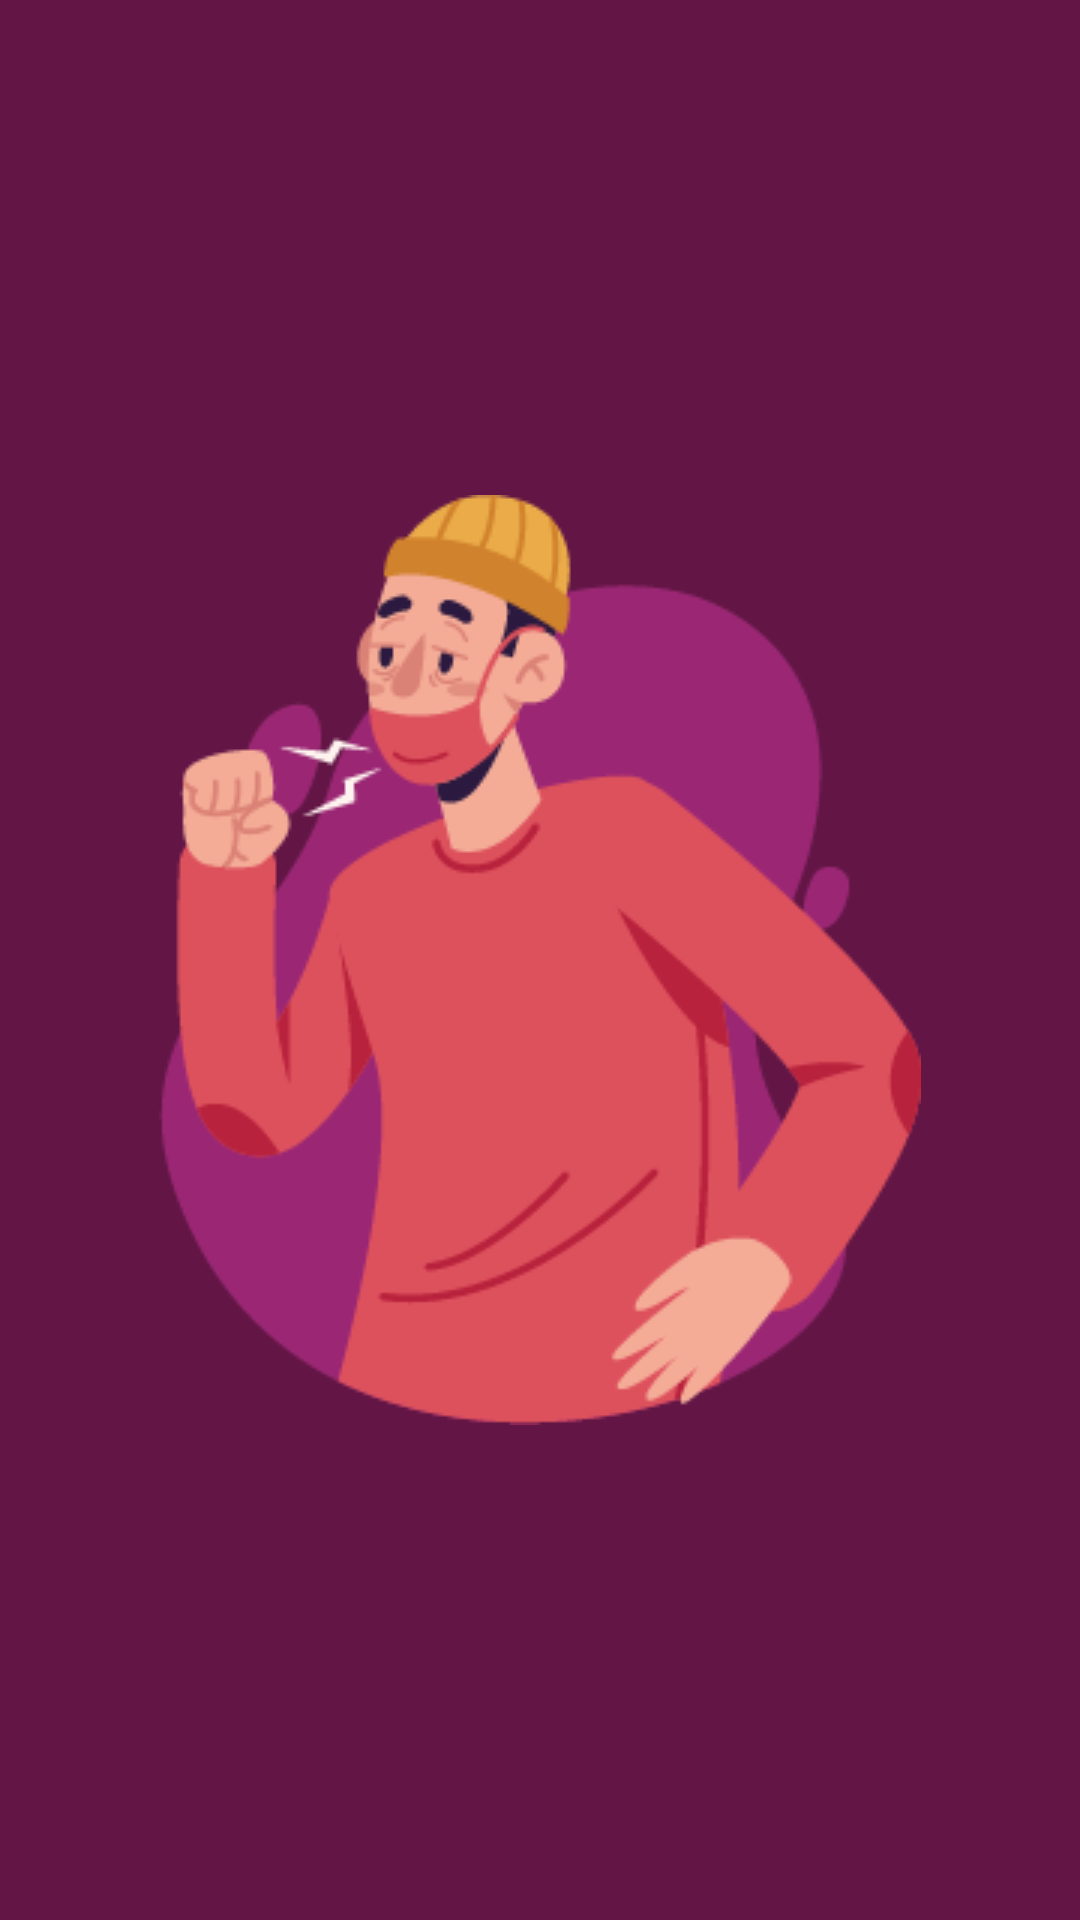

The Android layout XML behind this screen, and the referenced resources:
<!-- AndroidManifest.xml: application theme AppTheme -->
<!-- res/layout/activity_splash_screen.xml -->
<?xml version="1.0" encoding="utf-8"?>
<RelativeLayout xmlns:android="http://schemas.android.com/apk/res/android"
    xmlns:app="http://schemas.android.com/apk/res-auto"
    xmlns:tools="http://schemas.android.com/tools"
    android:layout_width="match_parent"
    android:layout_height="match_parent"
    android:background="@color/colorPrimaryBg"
    tools:context=".SplashScreen">

    <ImageView
        android:id="@+id/image"
        android:layout_width="wrap_content"
        android:layout_height="wrap_content"
        android:layout_centerHorizontal="true"
        android:layout_centerVertical="true"
        android:src="@drawable/human_mask" />

</RelativeLayout>
<!-- resources referenced by this layout -->
<resources>
  <color name="colorPrimaryBg">#631646</color>
  <!-- drawable human_mask: png bitmap (drawable-v24, 17769 bytes) -->
  <style name="AppTheme" parent="Theme.MaterialComponents.Light.NoActionBar">
          
          <item name="colorPrimary">@color/colorPrimaryLight</item>
          <item name="colorPrimaryDark">@color/colorPrimaryBg</item>
          <item name="colorAccent">@color/colorItem</item>
          <item name="tabTextAppearance">@style/MyCustomTabTextAppearance</item>
      </style>
  <color name="colorPrimaryLight">#9B2774</color>
  <color name="colorItem">#FF8B0D</color>
  <style name="MyCustomTabTextAppearance" parent="TextAppearance.Design.Tab">
          <item name="android:textSize">12sp</item>
  
      </style>
</resources>
